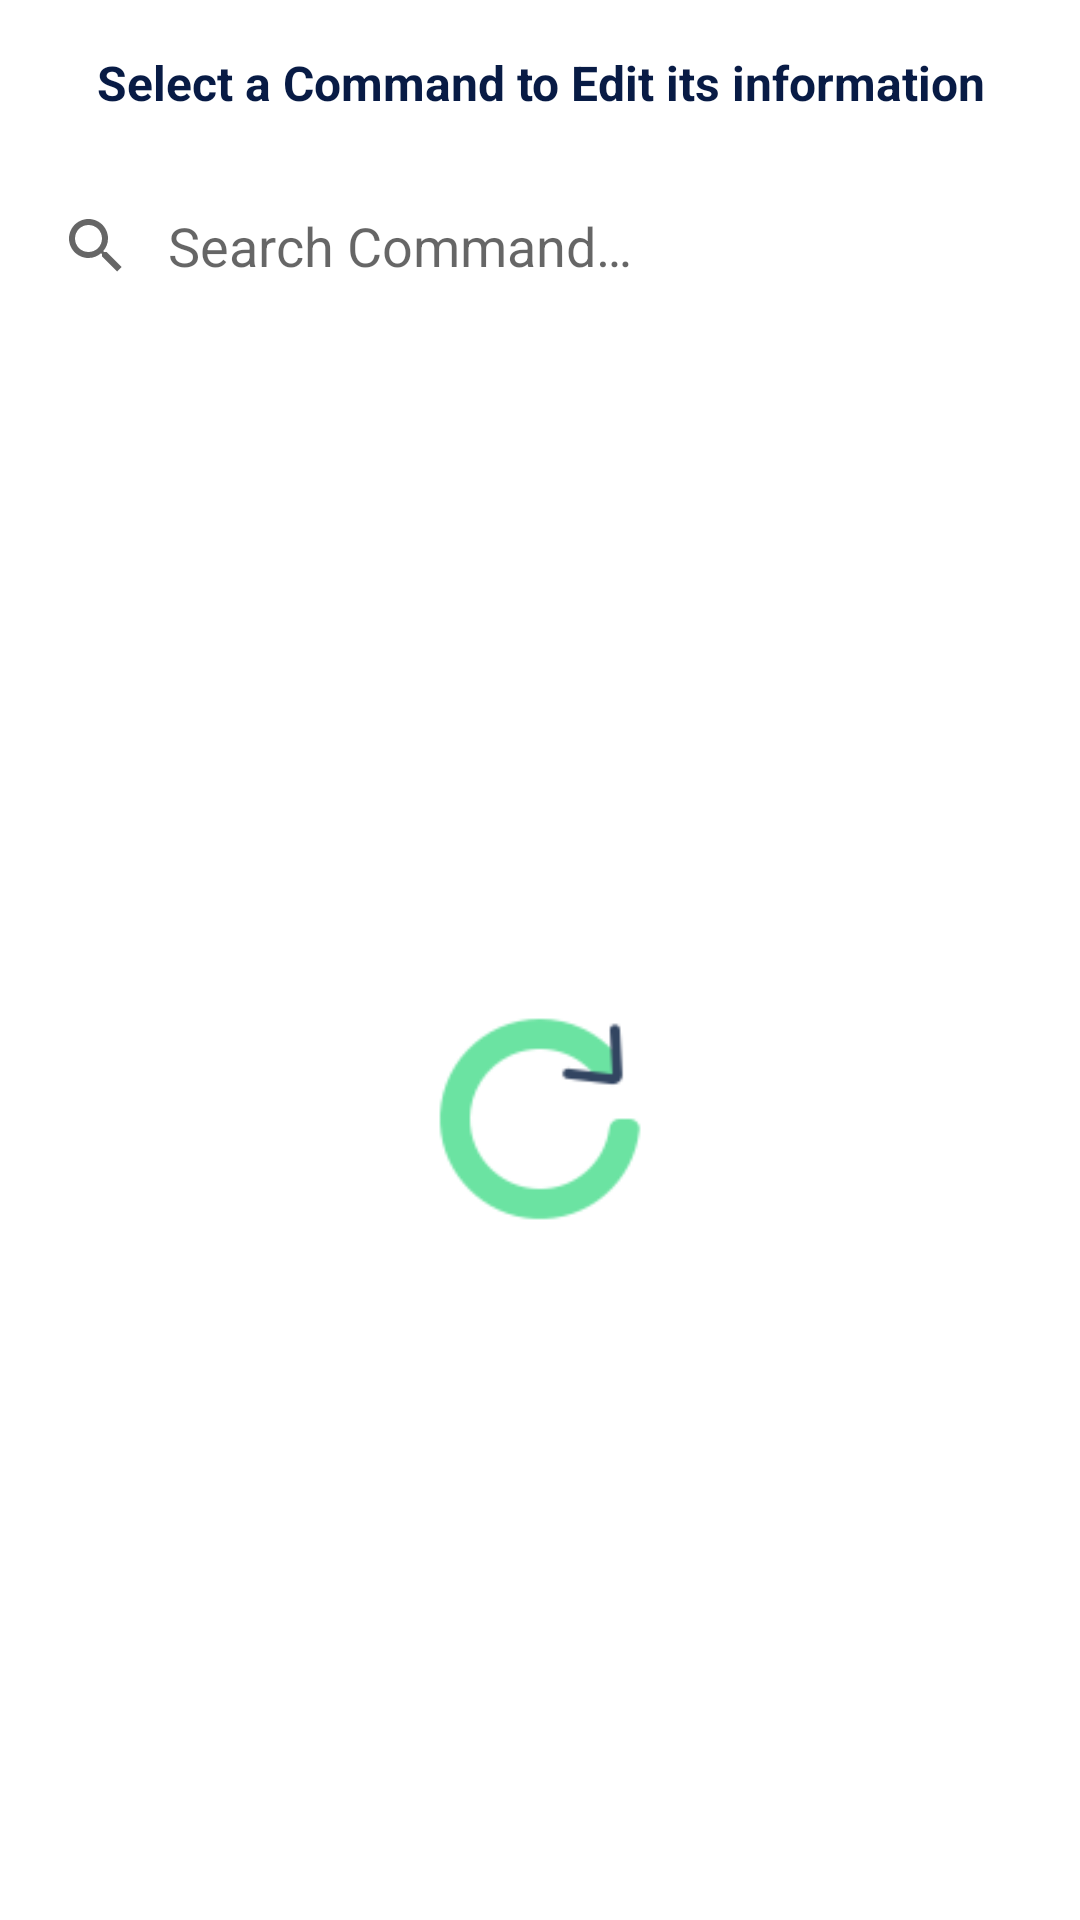

The Android layout XML behind this screen, and the referenced resources:
<!-- AndroidManifest.xml: application theme Theme.RestaurAPP -->
<!-- res/layout/fragment_com_list.xml -->
<?xml version="1.0" encoding="utf-8"?>
<androidx.constraintlayout.widget.ConstraintLayout xmlns:android="http://schemas.android.com/apk/res/android"
    xmlns:app="http://schemas.android.com/apk/res-auto"
    xmlns:tools="http://schemas.android.com/tools"
    android:id="@+id/ComListDisplay"
    android:layout_width="match_parent"
    android:layout_height="match_parent">

    <TextView
        android:id="@+id/txtInfoCommand"
        android:layout_width="match_parent"
        android:layout_height="55dp"
        android:layout_marginBottom="4dp"
        android:gravity="center"
        android:text="@string/txt_command_page_information"
        android:textColor="@color/app_primary"
        android:textSize="16sp"
        android:textStyle="bold"
        app:layout_constraintBottom_toTopOf="@+id/searchCommand"
        app:layout_constraintEnd_toEndOf="parent" />

    <androidx.appcompat.widget.SearchView
        android:id="@+id/searchCommand"
        android:layout_width="match_parent"
        android:layout_height="wrap_content"
        android:layout_marginTop="3dp"
        app:iconifiedByDefault="false"
        app:layout_constraintTop_toBottomOf="@+id/txtInfoCommand"
        app:queryBackground="@android:color/transparent"
        app:queryHint="@string/txtsearchcom" />

    <FrameLayout
        android:id="@+id/frameLayout"
        android:layout_width="match_parent"
        android:layout_height="0dp"
        app:layout_constraintBottom_toBottomOf="parent"
        app:layout_constraintTop_toBottomOf="@id/searchCommand">

        <androidx.recyclerview.widget.RecyclerView
            android:id="@+id/commandrecyclerview"
            android:layout_width="match_parent"
            android:layout_height="match_parent"
            android:layoutAnimation="@anim/rv_load_anim_layout"
            android:paddingHorizontal="5dp"
            tools:listitem="@layout/command_list" />

        <ImageView
            android:id="@+id/loadingAnimation"
            android:layout_width="80dp"
            android:layout_height="80dp"
            android:layout_gravity="center"
            android:contentDescription="@string/loading_animation_logo"
            android:pivotX="50%"
            android:pivotY="50%"
            android:rotation="0"
            android:src="@drawable/ic_load_1"
            app:layout_constraintBottom_toBottomOf="parent"
            app:layout_constraintEnd_toEndOf="parent"
            app:layout_constraintStart_toStartOf="parent"
            app:layout_constraintTop_toTopOf="parent" />

    </FrameLayout>

</androidx.constraintlayout.widget.ConstraintLayout>
<!-- res/layout/command_list.xml (included above) -->
<?xml version="1.0" encoding="utf-8"?>
<androidx.cardview.widget.CardView xmlns:android="http://schemas.android.com/apk/res/android"
    xmlns:app="http://schemas.android.com/apk/res-auto"
    xmlns:tools="http://schemas.android.com/tools"
    android:layout_width="match_parent"
    android:layout_height="wrap_content"
    android:layout_margin="10dp"
    android:backgroundTint="@color/app_tertiary_brown"
    app:cardCornerRadius="8dp">

    <androidx.constraintlayout.widget.ConstraintLayout
        android:layout_width="match_parent"
        android:layout_height="match_parent"
        android:orientation="horizontal">

        <TextView
            android:id="@+id/textCommandTitle"
            android:layout_width="305dp"
            android:layout_height="63dp"
            android:layout_marginStart="5dp"
            android:layout_marginTop="5dp"
            android:gravity="fill_vertical"
            android:paddingStart="2dp"
            android:paddingEnd="2dp"
            android:text="@string/txt_testCommandTitle"
            android:textColor="@color/app_other_beige"
            android:textSize="25sp"
            android:textStyle="bold"
            app:layout_constraintStart_toStartOf="parent"
            app:layout_constraintTop_toTopOf="parent" />

        <TextView
            android:id="@+id/textCommandDescr"
            android:layout_width="match_parent"
            android:layout_height="wrap_content"
            android:layout_marginTop="4dp"
            android:paddingStart="20dp"
            android:paddingEnd="20dp"
            android:paddingBottom="15dp"
            android:text="@string/txt_descr_example"
            android:textColor="@color/app_other_beige"
            android:textStyle="bold"
            app:layout_constraintStart_toStartOf="parent"
            app:layout_constraintTop_toBottomOf="@+id/textCommandTitle" />

        <TextView
            android:id="@+id/textCommandTotalPrice"
            android:layout_width="199dp"
            android:layout_height="30dp"
            android:gravity="end"
            android:paddingStart="0dp"
            android:paddingEnd="35dp"
            android:paddingBottom="15dp"
            android:text="@string/total_command_list"
            android:textColor="@color/app_other_beige"
            android:textStyle="bold"
            app:layout_constraintEnd_toEndOf="parent"
            app:layout_constraintStart_toStartOf="@id/guideline"
            app:layout_constraintTop_toBottomOf="@+id/textCommandDescr" />


        <TextView
            android:id="@+id/textTableAssigned"
            android:layout_width="199dp"
            android:layout_height="30dp"
            android:paddingStart="35dp"
            android:paddingEnd="22dp"
            android:text="@string/table_command_list"
            android:textColor="@color/app_other_beige"
            android:textStyle="bold"
            app:layout_constraintEnd_toEndOf="parent"
            app:layout_constraintEnd_toStartOf="@id/guideline"
            app:layout_constraintTop_toBottomOf="@+id/textCommandDescr" />


        <ImageView
            android:id="@+id/imgCommand"
            android:layout_width="79dp"
            android:layout_height="65dp"
            android:layout_marginTop="4dp"
            android:contentDescription="@string/commandicon_image_descr"
            app:layout_constraintEnd_toEndOf="parent"
            app:layout_constraintTop_toTopOf="parent"
            app:srcCompat="@drawable/commandicon" />

        <androidx.constraintlayout.widget.Guideline
            android:id="@+id/guideline"
            android:layout_width="0dp"
            android:layout_height="0dp"
            android:orientation="vertical"
            app:layout_constraintGuide_percent="0.5" />

    </androidx.constraintlayout.widget.ConstraintLayout>

</androidx.cardview.widget.CardView>
<!-- resources referenced by this layout -->
<resources>
  <color name="app_other_beige">#FAE9E1</color>
  
      // TEST AND DEFAULT COLORS
  <color name="app_primary">#081B45</color>
  <color name="app_tertiary_brown">#E98710</color>
  <!-- drawable commandicon: png bitmap (drawable, 1014 bytes) -->
  <!-- drawable ic_load_1: png bitmap (drawable, 2358 bytes) -->
  <string name="commandicon_image_descr" translatable="false">CommandIcon</string>
  <string name="loading_animation_logo" translatable="false">Loading Animation Logo</string>
  <string name="table_command_list">TABLE:</string>
  <string name="total_command_list">TOTAL:</string>
  <string name="txt_command_page_information">Select a Command to Edit its information</string>
  <string name="txt_descr_example" translatable="false">This should be a small short information about a table to test te RecyclerView list.</string>
  <string name="txt_testCommandTitle">Command title</string>
  <string name="txtsearchcom">Search Command…</string>
  <style name="Theme.RestaurAPP" parent="Theme.MaterialComponents.DayNight.NoActionBar">
          
          <item name="colorPrimary">@color/app_secondary_pink</item>
          <item name="colorPrimaryVariant">@color/app_primary</item>
          <item name="colorOnPrimary">@color/app_other_beige</item>
          
          <item name="colorSecondary">@color/app_tertiary_brown</item>
          <item name="colorSecondaryVariant">@color/app_other_dark_pink</item>
          <item name="colorOnSecondary">@color/app_primary</item>
          
          <item name="android:statusBarColor">@color/app_other_light_pink</item>
          
  
      </style>
  <color name="app_secondary_pink">#EB5079</color>
  <color name="app_other_dark_pink">#C15DA4</color>
  <color name="app_other_light_pink">#F6B3E1</color>
</resources>
